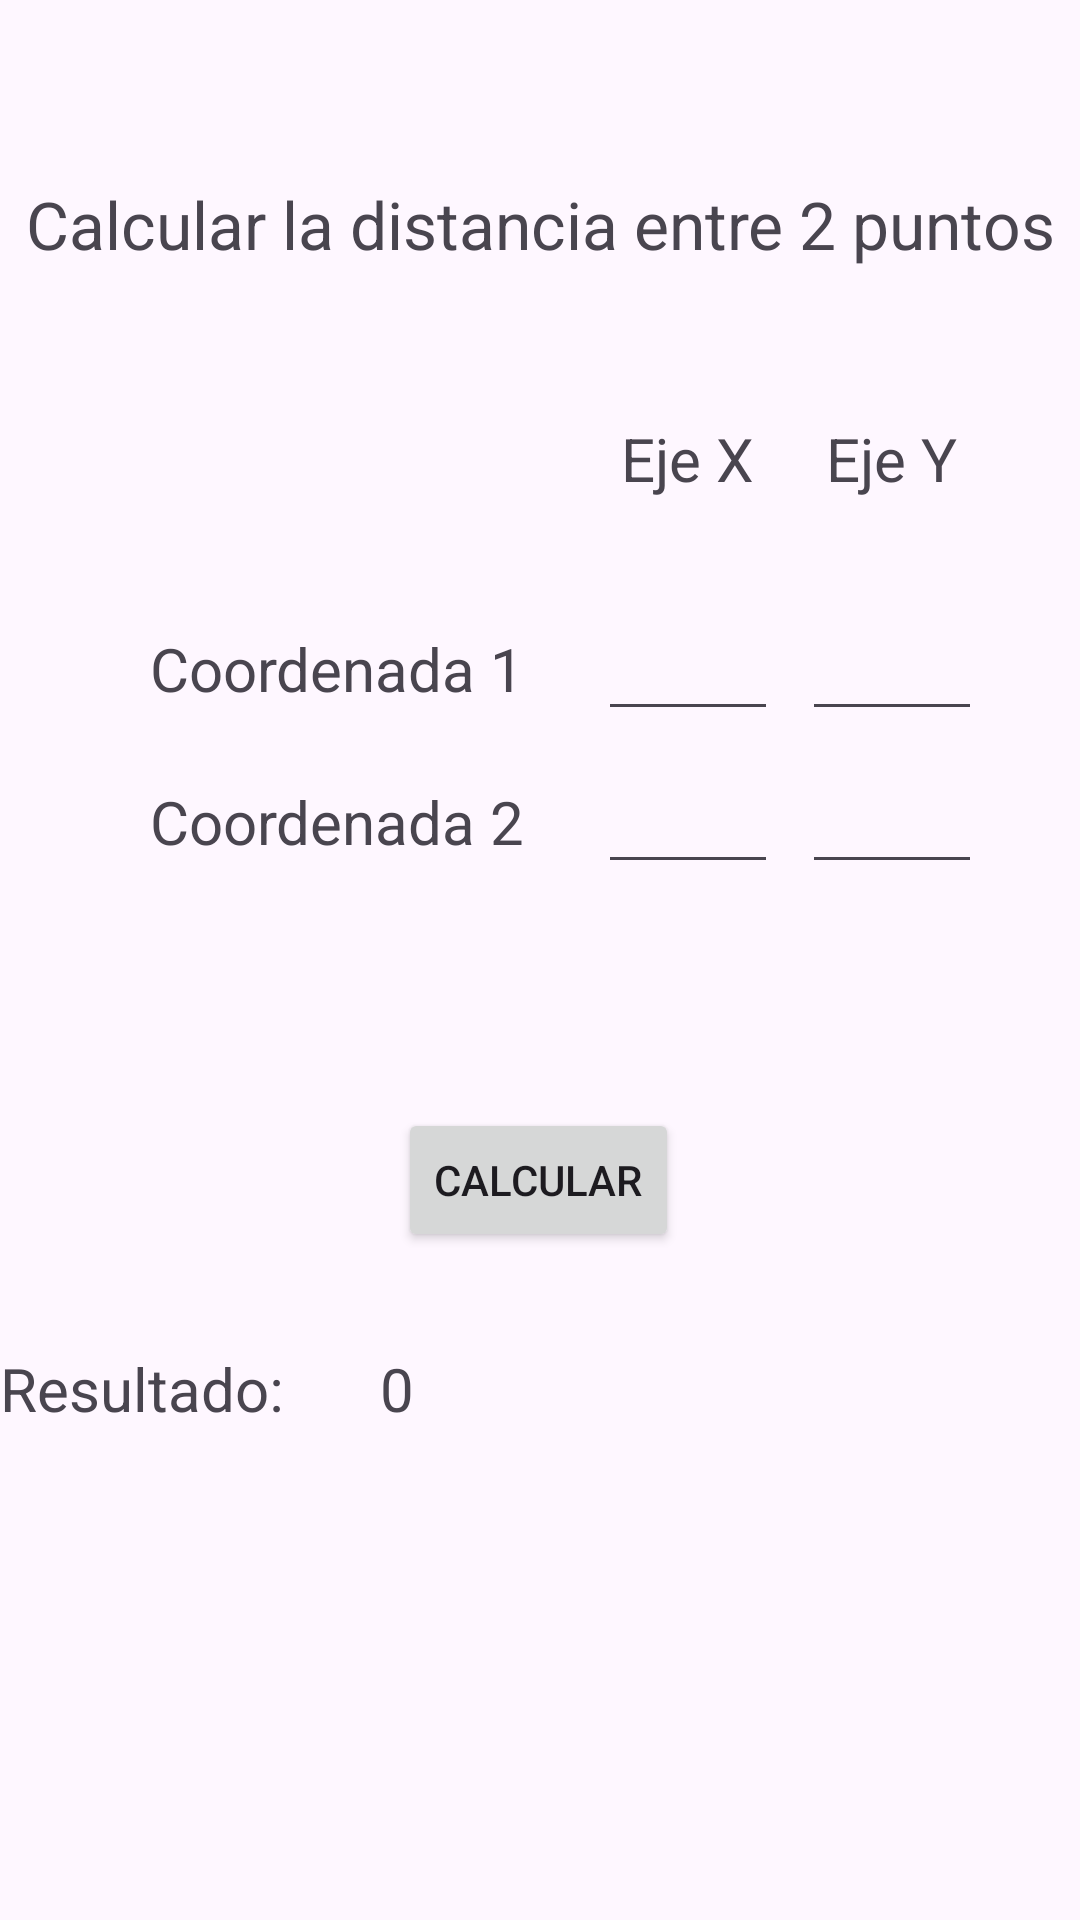

The Android layout XML behind this screen, and the referenced resources:
<!-- AndroidManifest.xml: application theme Theme.Practicas2doParcial -->
<!-- res/layout/activity_p1.xml -->
<?xml version="1.0" encoding="utf-8"?>
<androidx.constraintlayout.widget.ConstraintLayout xmlns:android="http://schemas.android.com/apk/res/android"
    xmlns:app="http://schemas.android.com/apk/res-auto"
    xmlns:tools="http://schemas.android.com/tools"
    android:id="@+id/main"
    android:layout_width="match_parent"
    android:layout_height="match_parent"
    tools:context=".Practica1.P1Activity">

    <EditText
        android:id="@+id/edtY1"
        android:layout_width="60dp"
        android:layout_height="wrap_content"
        android:ems="10"
        android:inputType="number"
        app:layout_constraintBottom_toBottomOf="@+id/textView5"
        app:layout_constraintEnd_toEndOf="@+id/textView4"
        app:layout_constraintStart_toStartOf="@+id/textView4"
        app:layout_constraintTop_toTopOf="@+id/textView5" />

    <EditText
        android:id="@+id/edtY2"
        android:layout_width="60dp"
        android:layout_height="wrap_content"
        android:ems="10"
        android:inputType="number"
        app:layout_constraintBottom_toBottomOf="@+id/textView6"
        app:layout_constraintEnd_toEndOf="@+id/textView4"
        app:layout_constraintStart_toStartOf="@+id/textView4"
        app:layout_constraintTop_toTopOf="@+id/textView6" />

    <TextView
        android:id="@+id/textView2"
        android:layout_width="wrap_content"
        android:layout_height="wrap_content"
        android:layout_marginTop="60dp"
        android:text="Calcular la distancia entre 2 puntos"
        android:textSize="22dp"
        app:layout_constraintEnd_toEndOf="parent"
        app:layout_constraintStart_toStartOf="parent"
        app:layout_constraintTop_toTopOf="parent" />

    <EditText
        android:id="@+id/edtX1"
        android:layout_width="60dp"
        android:layout_height="wrap_content"
        android:ems="10"
        android:inputType="number"
        app:layout_constraintBottom_toBottomOf="@+id/textView5"
        app:layout_constraintEnd_toEndOf="@+id/textView3"
        app:layout_constraintStart_toStartOf="@+id/textView3"
        app:layout_constraintTop_toTopOf="@+id/textView5" />

    <EditText
        android:id="@+id/edtX2"
        android:layout_width="60dp"
        android:layout_height="wrap_content"
        android:ems="10"
        android:inputType="number"
        app:layout_constraintBottom_toBottomOf="@+id/textView6"
        app:layout_constraintEnd_toEndOf="@+id/textView3"
        app:layout_constraintStart_toStartOf="@+id/textView3"
        app:layout_constraintTop_toTopOf="@+id/textView6" />

    <TextView
        android:id="@+id/textView3"
        android:layout_width="wrap_content"
        android:layout_height="wrap_content"
        android:layout_marginStart="32dp"
        android:layout_marginTop="50dp"
        android:text="Eje X"
        android:textSize="20dp"
        app:layout_constraintStart_toEndOf="@+id/textView5"
        app:layout_constraintTop_toBottomOf="@+id/textView2" />

    <TextView
        android:id="@+id/textView4"
        android:layout_width="wrap_content"
        android:layout_height="wrap_content"
        android:layout_marginStart="24dp"
        android:layout_marginTop="50dp"
        android:text="Eje Y"
        android:textSize="20dp"
        app:layout_constraintStart_toEndOf="@+id/textView3"
        app:layout_constraintTop_toBottomOf="@+id/textView2" />

    <TextView
        android:id="@+id/textView5"
        android:layout_width="wrap_content"
        android:layout_height="wrap_content"
        android:layout_marginStart="50dp"
        android:layout_marginTop="120dp"
        android:text="Coordenada 1"
        android:textSize="20dp"
        app:layout_constraintStart_toStartOf="parent"
        app:layout_constraintTop_toBottomOf="@+id/textView2" />

    <TextView
        android:id="@+id/textView6"
        android:layout_width="wrap_content"
        android:layout_height="wrap_content"
        android:layout_marginStart="50dp"
        android:layout_marginTop="24dp"
        android:text="Coordenada 2"
        android:textSize="20dp"
        app:layout_constraintStart_toStartOf="parent"
        app:layout_constraintTop_toBottomOf="@+id/textView5" />

    <Button
        android:id="@+id/btnCalcular"
        android:layout_width="wrap_content"
        android:layout_height="wrap_content"
        android:layout_marginTop="280dp"
        android:text="Calcular"
        app:layout_constraintEnd_toEndOf="parent"
        app:layout_constraintHorizontal_bias="0.498"
        app:layout_constraintStart_toStartOf="parent"
        app:layout_constraintTop_toBottomOf="@+id/textView2" />

    <TextView
        android:id="@+id/textView7"
        android:layout_width="wrap_content"
        android:layout_height="wrap_content"
        android:layout_marginTop="32dp"
        android:text="Resultado:"
        android:textSize="20dp"
        app:layout_constraintTop_toBottomOf="@+id/btnCalcular"
        tools:layout_editor_absoluteX="76dp" />

    <TextView
        android:id="@+id/txtResultado"
        android:layout_width="120dp"
        android:layout_height="wrap_content"
        android:layout_marginStart="32dp"
        android:text="0"
        android:textSize="20dp"
        app:layout_constraintBottom_toBottomOf="@+id/textView7"
        app:layout_constraintStart_toEndOf="@+id/textView7"
        app:layout_constraintTop_toTopOf="@+id/textView7" />


</androidx.constraintlayout.widget.ConstraintLayout>
<!-- resources referenced by this layout -->
<resources>
  <style name="Theme.Practicas2doParcial" parent="Base.Theme.Practicas2doParcial" />
  <style name="Base.Theme.Practicas2doParcial" parent="Theme.Material3.DayNight.NoActionBar">
          
          
      </style>
</resources>
